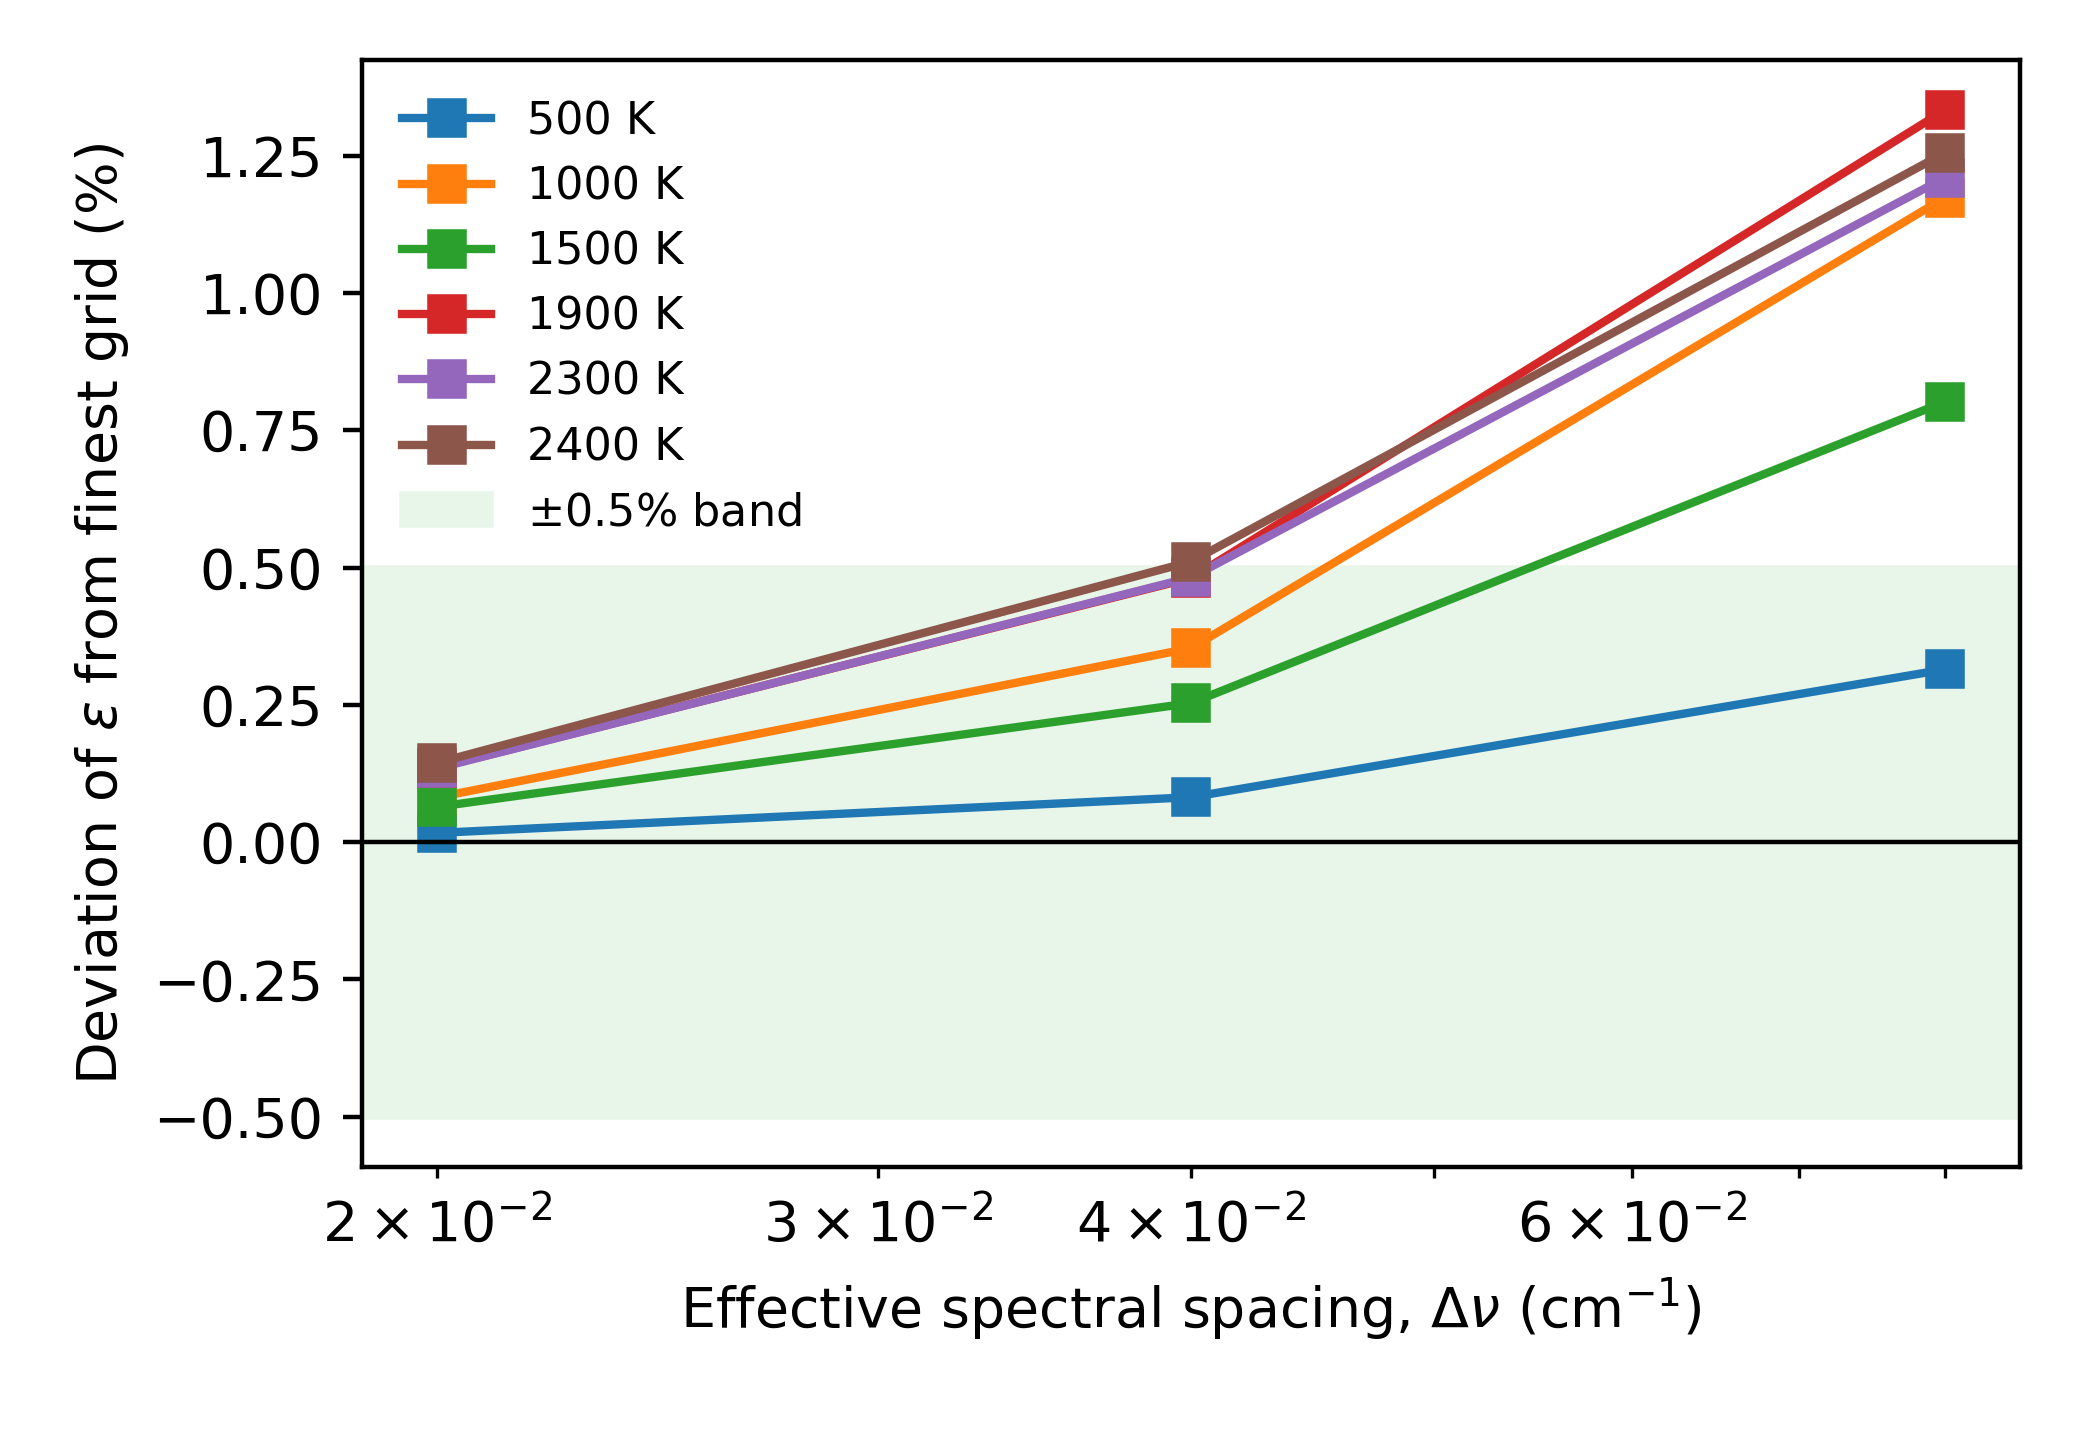

The data file committed next to this chart (first rows):
T_K, x_H2O, x_NH3, L_cm, n_fine, dnu_fine_cm-1, eps_finest, dnu_x2, eps_x2, dev_x2_pct, dnu_x4, eps_x4, dev_x4_pct, dnu_x8, eps_x8, dev_x8_pct
500.0, 0.1, 0.1, 100.0, 1499991, 0.01, 0.5172, 0.02, 0.5173, 0.01673, 0.04, 0.5177, 0.08174, 0.08, 0.5189, 0.3144
1000, 0.1, 0.1, 100.0, 1499991, 0.01, 0.2508, 0.02, 0.251, 0.08145, 0.04, 0.2517, 0.3532, 0.08, 0.2537, 1.173
1500, 0.1, 0.1, 100.0, 2999981, 0.005, 0.1283, 0.01, 0.1283, 0.06424, 0.02, 0.1286, 0.2531, 0.04, 0.1293, 0.8015
1900, 0.05, 0.15, 100.0, 2999981, 0.005, 0.05505, 0.01, 0.05512, 0.1355, 0.02, 0.05531, 0.4808, 0.04, 0.05578, 1.333
2300, 0.05, 0.15, 100.0, 3749976, 0.004, 0.03382, 0.008, 0.03387, 0.1345, 0.016, 0.03398, 0.482, 0.032, 0.03423, 1.209
2400, 0.05, 0.15, 100.0, 3749976, 0.004, 0.03031, 0.008, 0.03036, 0.1446, 0.016, 0.03047, 0.5109, 0.032, 0.03069, 1.255
